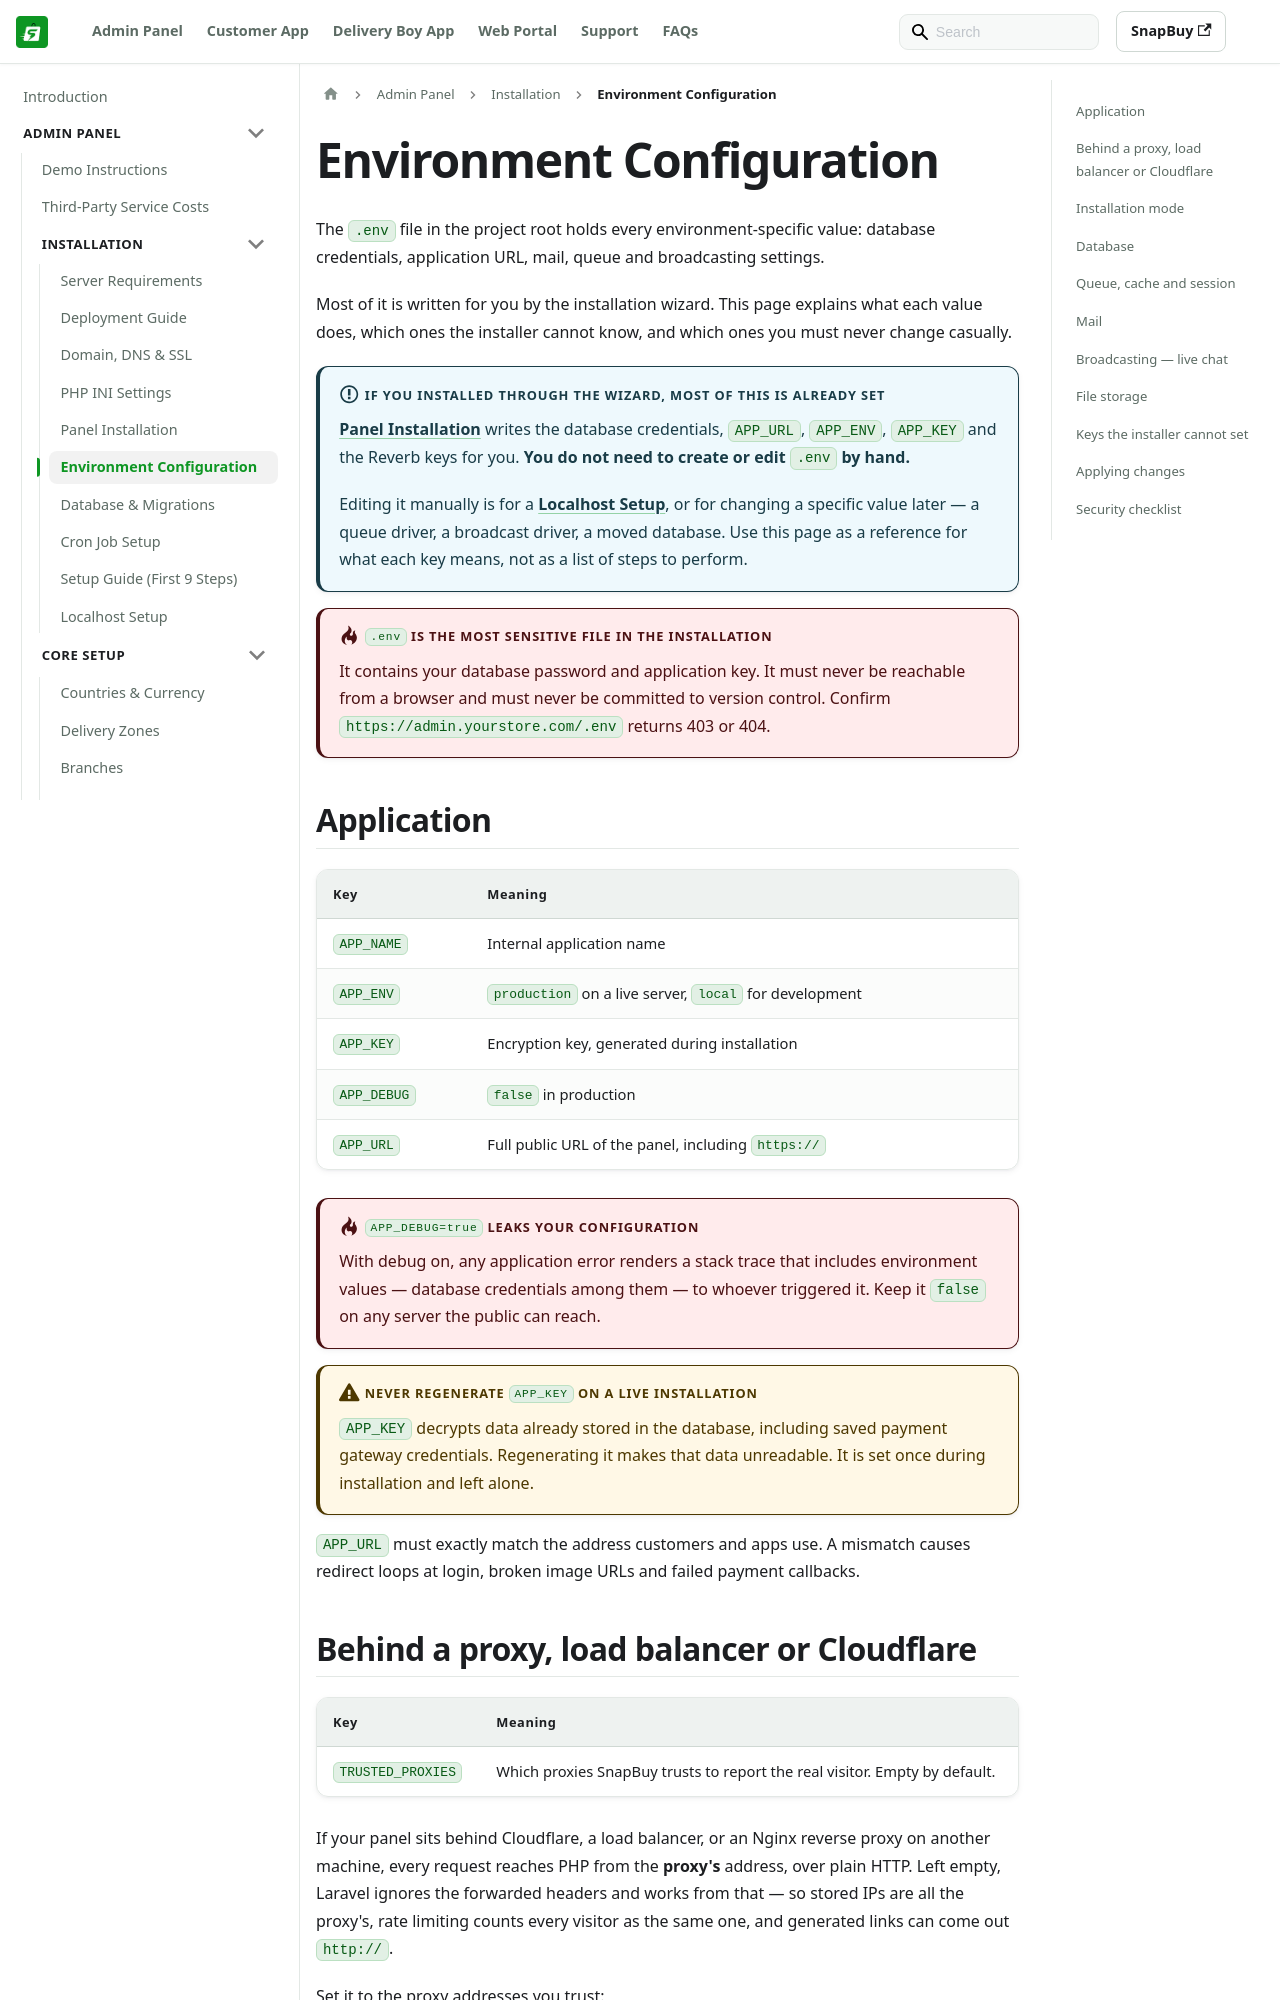

repository: WRTeam-in/snapbuy-doc · page: docs/installation/environment-configuration/index.html · generator: docusaurus

---
id: environment-configuration
title: Environment Configuration
sidebar_position: 3
---

# Environment Configuration

The `.env` file in the project root holds every environment-specific value: database credentials, application URL, mail, queue and broadcasting settings.

Most of it is written for you by the installation wizard. This page explains what each value does, which ones the installer cannot know, and which ones you must never change casually.

:::info If you installed through the wizard, most of this is already set
[Panel Installation](/docs/admin/panel-installation) writes the database credentials, `APP_URL`, `APP_ENV`, `APP_KEY` and the Reverb keys for you. **You do not need to create or edit `.env` by hand.**

Editing it manually is for a [Localhost Setup](/docs/admin/localhost-setup), or for changing a specific value later — a queue driver, a broadcast driver, a moved database. Use this page as a reference for what each key means, not as a list of steps to perform.
:::

:::danger `.env` is the most sensitive file in the installation
It contains your database password and application key. It must never be reachable from a browser and must never be committed to version control. Confirm `https://admin.yourstore.com/.env` returns 403 or 404.
:::

## Application

| Key | Meaning |
| --- | --- |
| `APP_NAME` | Internal application name |
| `APP_ENV` | `production` on a live server, `local` for development |
| `APP_KEY` | Encryption key, generated during installation |
| `APP_DEBUG` | `false` in production |
| `APP_URL` | Full public URL of the panel, including `https://` |

:::danger `APP_DEBUG=true` leaks your configuration
With debug on, any application error renders a stack trace that includes environment values — database credentials among them — to whoever triggered it. Keep it `false` on any server the public can reach.
:::

:::warning Never regenerate `APP_KEY` on a live installation
`APP_KEY` decrypts data already stored in the database, including saved payment gateway credentials. Regenerating it makes that data unreadable. It is set once during installation and left alone.
:::

`APP_URL` must exactly match the address customers and apps use. A mismatch causes redirect loops at login, broken image URLs and failed payment callbacks.
